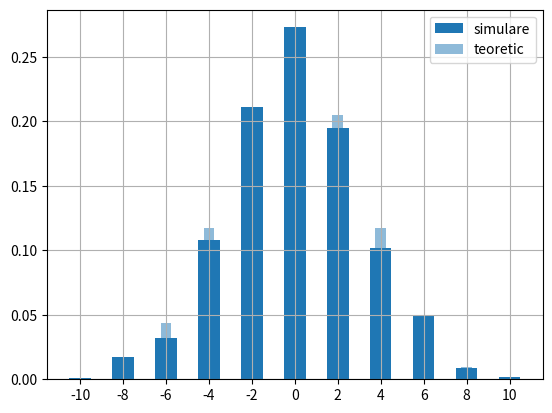
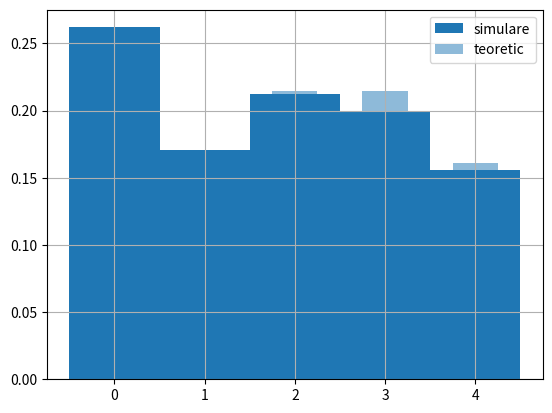

These charts were generated, in order, by the following Python code:
from scipy.stats import bernoulli, binom
from matplotlib.pyplot import bar, show, hist, grid, legend, xticks

def deplasare_axa(N, p):
    pozitie_curenta = 0
    pozitii = [pozitie_curenta]

    pasi = 2 * bernoulli.rvs(p, size=N) - 1

    for pas in pasi:
        pozitie_curenta += int(pas)
        pozitii.append(pozitie_curenta)

    return pozitii

def histograma_simulari(N, p, nr_simulari=1000):
    pozitii_finale = [deplasare_axa(N, p)[-1] for _ in range(nr_simulari)]

    bin_edges = [x - 0.5 for x in range(-N, N + 2)]
    hist(pozitii_finale, bins=bin_edges, density=True, label='simulare')

    k_valori = list(range(N + 1))
    pozitii_teoretice = [2 * k - N for k in k_valori]
    probabilitati = [binom.pmf(k, N, p) for k in k_valori]
    bar(pozitii_teoretice, probabilitati, width=0.5, alpha=0.5, label='teoretic')

    xticks(pozitii_teoretice)
    grid()
    legend()
    show()

def deplasare_cerc(N, p, n):
    pozitie_curenta = 0
    pozitii = [pozitie_curenta]

    pasi = 2 * bernoulli.rvs(p, size=N) - 1

    for pas in pasi:
        pozitie_curenta = (pozitie_curenta + int(pas)) % n
        pozitii.append(pozitie_curenta)

    return pozitii

def histograma_cerc(N, p, n, nr_simulari=1000):
    pozitii_finale = [deplasare_cerc(N, p, n)[-1] for _ in range(nr_simulari)]

    bin_edges = [x - 0.5 for x in range(n + 1)]
    hist(pozitii_finale, bins=bin_edges, density=True, label='simulare')

    probabilitati = [0.0] * n
    for k in range(N + 1):
        nod = (2 * k - N) % n
        probabilitati[nod] += binom.pmf(k, N, p)
    bar(range(n), probabilitati, width=0.5, alpha=0.5, label='teoretic')

    xticks(range(n))
    grid()
    legend()
    show()

print(deplasare_axa(N=10, p=0.5))
histograma_simulari(N=10, p=0.5)

print(deplasare_cerc(N=10, p=0.5, n=5))
histograma_cerc(N=10, p=0.5, n=5)
